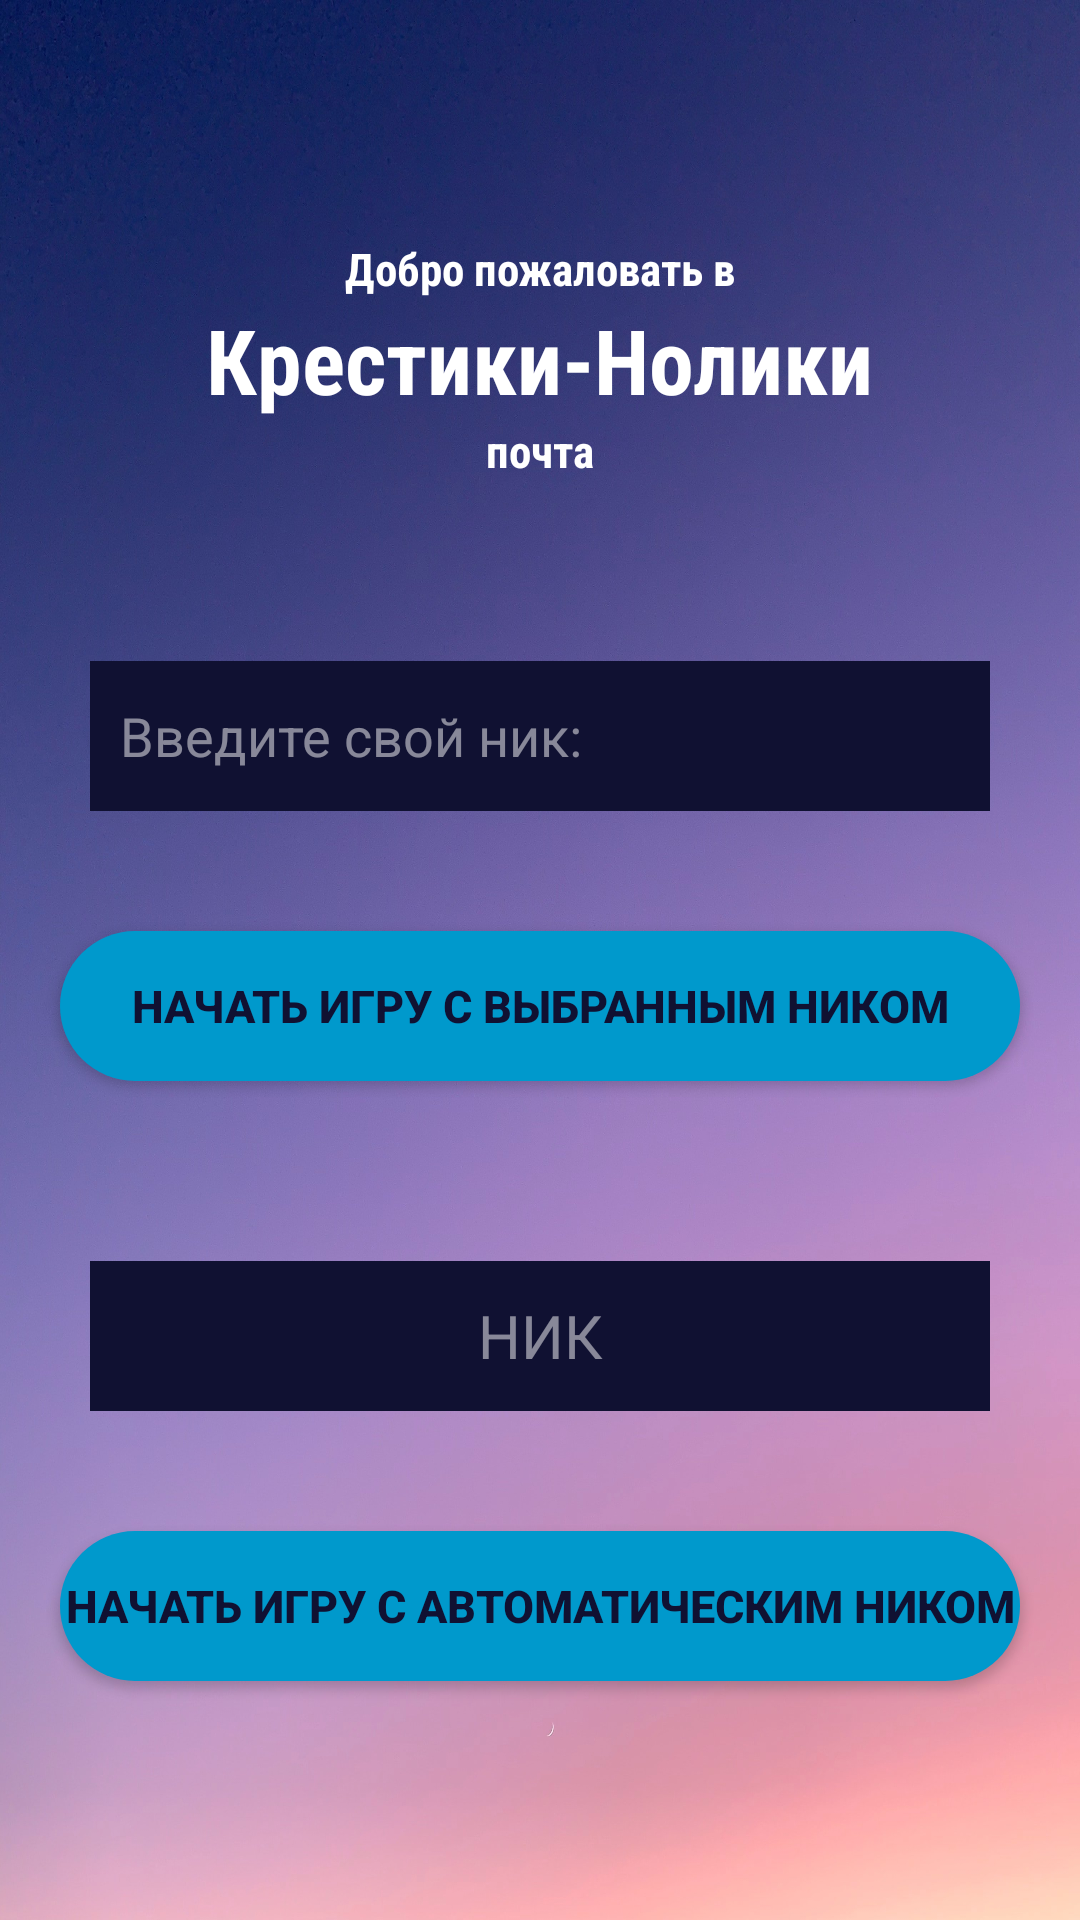

Here is an Android app screen rendered from its layout file. Give the layout XML and the strings, colors and styles it references.
<!-- AndroidManifest.xml: application theme Theme.Krestiki_noliki -->
<!-- res/layout/activity_player_name.xml -->
<?xml version="1.0" encoding="utf-8"?>
<LinearLayout xmlns:android="http://schemas.android.com/apk/res/android"
    xmlns:app="http://schemas.android.com/apk/res-auto"
    xmlns:tools="http://schemas.android.com/tools"
    android:layout_width="match_parent"
    android:layout_height="match_parent"
    android:orientation="vertical"
    android:gravity="center"
    tools:context=".PlayerName"
    android:background="@drawable/background">

    <TextView
        android:layout_width="wrap_content"
        android:layout_height="wrap_content"
        android:text="Добро пожаловать в"
        android:fontFamily="sans-serif-condensed"
        android:textColor="#FFFFFF"
        android:textSize="15sp"
        android:textStyle="bold"/>

    <TextView
        android:layout_width="wrap_content"
        android:layout_height="wrap_content"
        android:text="Крестики-Нолики"
        android:fontFamily="sans-serif-condensed"
        android:textColor="#FFFFFF"
        android:textSize="30sp"
        android:textStyle="bold"/>

    <TextView
        android:layout_width="wrap_content"
        android:layout_height="wrap_content"
        android:text="почта"
        android:fontFamily="sans-serif-condensed"
        android:textColor="#FFFFFF"
        android:textSize="15sp"
        android:textStyle="bold"
        android:id="@+id/emailFI"/>


    <EditText
        android:id="@+id/playerNameEt"
        android:layout_marginTop="60dp"
        android:layout_width="match_parent"
        android:layout_height="50dp"
        android:layout_marginStart="30dp"
        android:layout_marginEnd="30dp"
        android:background="@color/dark_blue"
        android:hint="Введите свой ник:"
        android:paddingStart="10dp"
        android:inputType="text"
        android:textColor="#FFFFFF"
        android:textColorHint="#80FFFFFF"
        android:paddingEnd="40dp" />

    <androidx.appcompat.widget.AppCompatButton
        android:layout_width="match_parent"
        android:layout_height="50dp"
        android:layout_marginStart="20dp"
        android:layout_marginEnd="20dp"
        android:layout_marginTop="40dp"
        android:background="@drawable/round_back_blue_100"
        android:text="Начать игру с выбранным ником"
        android:textColor="@color/dark_blue"
        android:textSize="15sp"
        android:textStyle="bold"
        android:id="@+id/startGameBtn"/>

    <LinearLayout
        android:layout_marginTop="60dp"
        android:layout_width="match_parent"
        android:layout_height="50dp"
        android:layout_marginStart="30dp"
        android:layout_marginEnd="30dp"
        android:background="@color/dark_blue">

        <TextView
            android:id="@+id/nick"
            android:layout_width="match_parent"
            android:layout_height="match_parent"
            android:gravity="center"
            android:background="@color/dark_blue"
            android:text="НИК"
            android:inputType="text"
            android:textColor="#80FFFFFF"
            android:textSize="20dp"/>
    </LinearLayout>

    <androidx.appcompat.widget.AppCompatButton
        android:layout_width="match_parent"
        android:layout_height="50dp"
        android:layout_marginStart="20dp"
        android:layout_marginEnd="20dp"
        android:layout_marginTop="40dp"
        android:background="@drawable/round_back_blue_100"
        android:text="Начать игру с автоматическим ником"
        android:textColor="@color/dark_blue"
        android:textSize="15sp"
        android:textStyle="bold"
        android:id="@+id/startGameNick"/>
</LinearLayout>
<!-- resources referenced by this layout -->
<resources>
  <color name="dark_blue">#101132</color>
  <!-- drawable background: jpg bitmap (drawable, 748444 bytes) -->
  <!-- drawable round_back_blue_100 (drawable) -->
  <?xml version="1.0" encoding="utf-8"?>
  <shape xmlns:android="http://schemas.android.com/apk/res/android"
      android:shape = "rectangle">
  
      <solid android:color="@android:color/holo_blue_dark"/>
      <corners android:radius="100dp"/>
  
  </shape>
  <style name="Theme.Krestiki_noliki" parent="Theme.MaterialComponents.DayNight.NoActionBar">
          
          <item name="colorPrimary">@color/purple_500</item>
          <item name="colorPrimaryVariant">@color/purple_700</item>
          <item name="colorOnPrimary">@color/white</item>
          
          <item name="colorSecondary">@color/teal_200</item>
          <item name="colorSecondaryVariant">@color/teal_700</item>
          <item name="colorOnSecondary">@color/black</item>
          
          <item name="android:statusBarColor">?attr/colorPrimaryVariant</item>
          
      </style>
  <color name="purple_500">#FF6200EE</color>
  <color name="purple_700">#FF3700B3</color>
  <color name="white">#FFFFFFFF</color>
  <color name="teal_200">#FF03DAC5</color>
  <color name="teal_700">#FF018786</color>
  <color name="black">#FF000000</color>
</resources>
